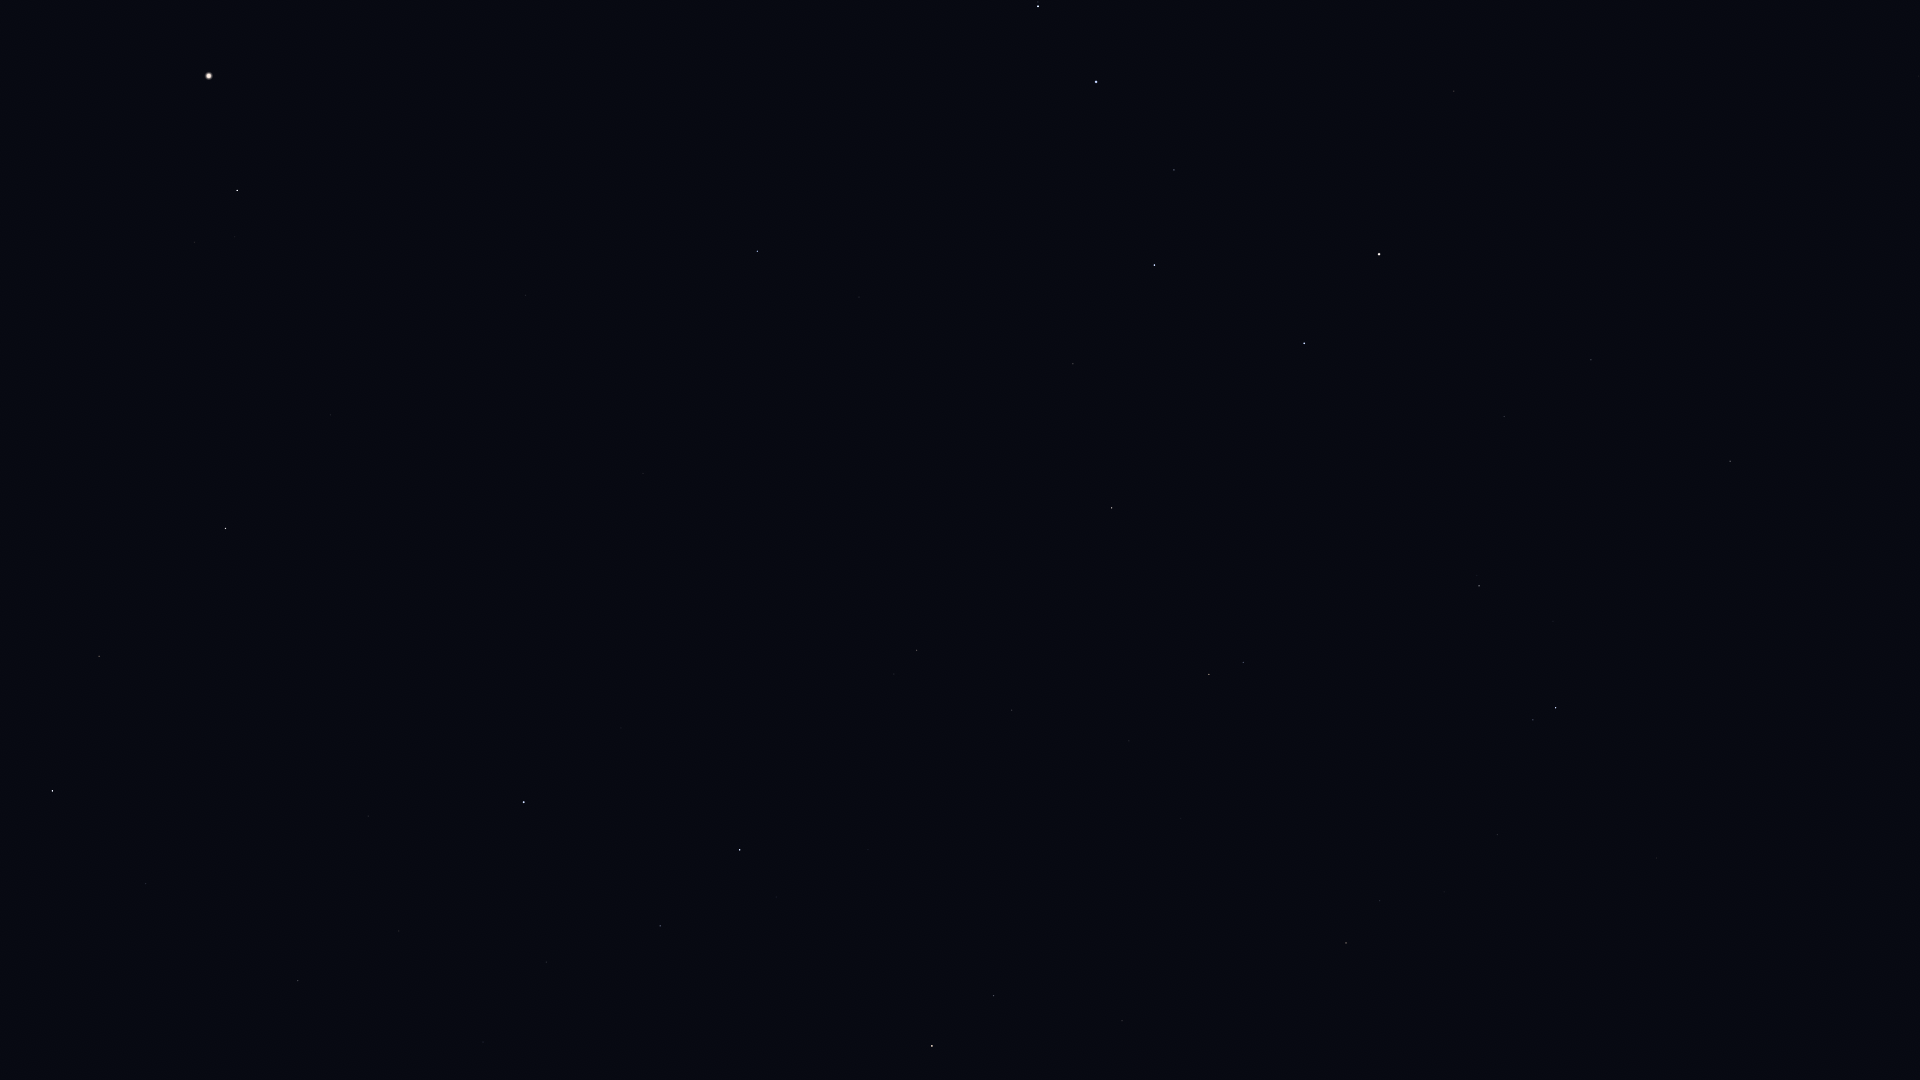

The data file committed next to this chart (first rows):
Star_ID, Name, X, Y
36145, HIP 36145, 1907, 758
40687, Násti, 1766, 451
41075, Alsciaukat, 1657, 858
41704, Muscida, 1730, 461
43674, Stribor, 1446, 1026
44127, Talitha, 1556, 708
44248, HIP 44248, 1498, 835
44471, Alkaphrah, 1533, 720
44700, HIP 44700, 1444, 892
45688, HIP 45688, 1380, 901
45860, HIP 45860, 1346, 943
46471, Intercrus, 1432, 711
46952, HIP 46952, 1316, 876
47087, Illyrian, 1293, 903
48455, Rasalas, 1122, 1021
49593, HIP 49593, 1181, 819
50335, Adhafera, 994, 996
50372, Tania Borealis, 1243, 663
50583, Algieba, 932, 1046
50801, Tania Australis, 1209, 674
51233, HIP 51233, 1129, 741
53229, Praecipua, 1012, 710
53721, Chalawan, 1081, 597
53910, Merak, 1304, 343
54061, Dubhe, 1379, 254
54539, HIP 54539, 1112, 508
54872, Zosma, 740, 850
54879, Chertan, 660, 926
55219, Alula Borealis, 917, 650
56211, Giausar, 1454, 91
56508, Formosa, 667, 774
57370, Flegetonte, 335, 987
57380, HIP 57380, 399, 931
57399, Taiyangshou, 1073, 364
57632, Denebola, 524, 802
57757, Zavijava, 298, 981
57820, Aniara, 1226, 219
58001, Phecda, 1154, 265
59774, Megrez, 1174, 170
60129, Zaniah, 146, 884
61317, Chara, 859, 297
62223, La Superba, 911, 215
62956, Alioth, 1096, 82
63090, Minelauva, 99, 656
63125, Cor Caroli, 757, 251
63608, Vindemiatrix, 226, 529
64241, Diadem, 331, 415
64394, HIP 64394, 526, 295
65378, Mizar, 1038, 6
65477, Alcor, 1038, 2
67459, HIP 67459, 195, 242
67927, Muphrid, 237, 191
69673, Arcturus, 209, 76
